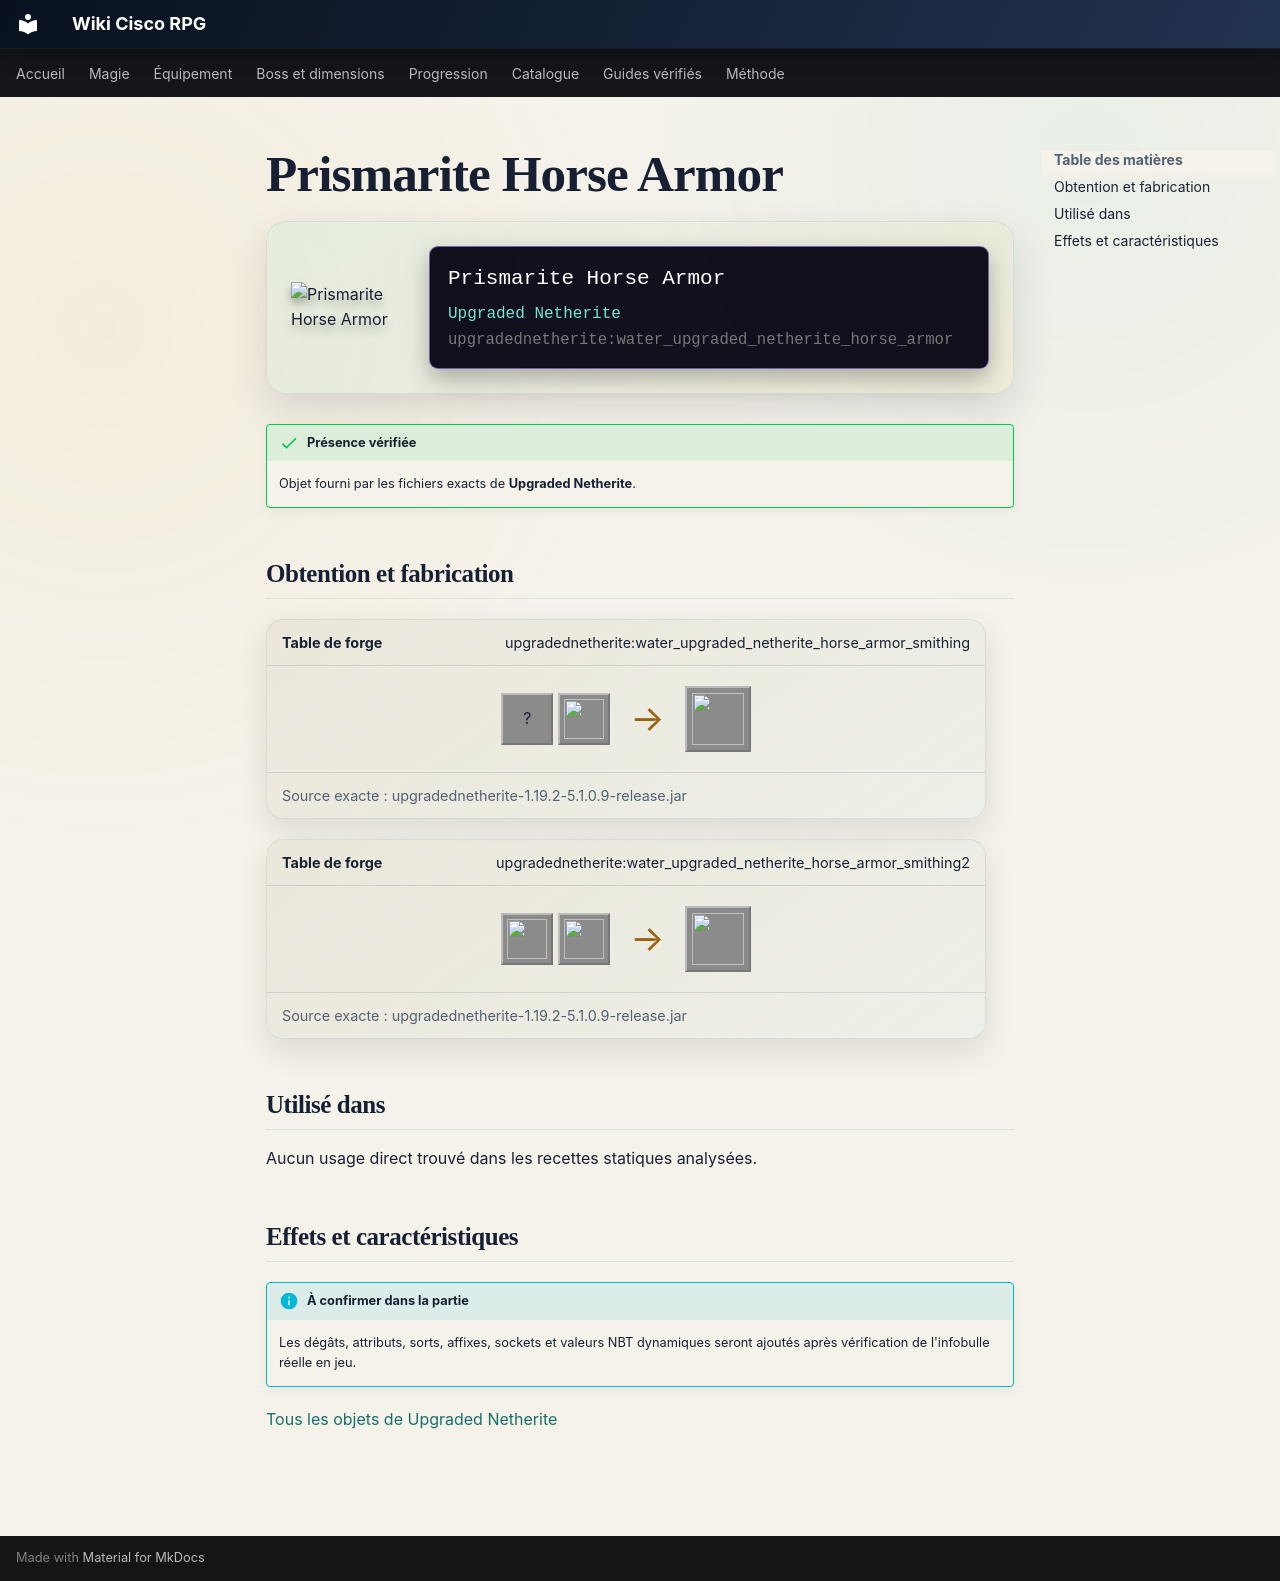

repository: Kloups-Dev/wiki-cisco-rpg · page: catalogue/objets/upgradednetherite/water_upgraded_netherite_horse_armor/index.html · generator: mkdocs

# Prismarite Horse Armor

<div class="mc-item-showcase">
<img class="mc-item-icon" src="../../../../assets/generated/items/upgradednetherite/water_upgraded_netherite_horse_armor.png" alt="Prismarite Horse Armor">
<div class="mc-tooltip-card">
<div class="mc-tooltip-card__name">Prismarite Horse Armor</div>
<div class="mc-tooltip-card__mod">Upgraded Netherite</div>
<div class="mc-tooltip-card__id">upgradednetherite:water_upgraded_netherite_horse_armor</div>
</div>
</div>

!!! success "Présence vérifiée"
    Objet fourni par les fichiers exacts de **Upgraded Netherite**.

## Obtention et fabrication

<div class="jei-recipe"><div class="jei-recipe__head"><strong>Table de forge</strong><span>upgradednetherite:water_upgraded_netherite_horse_armor_smithing</span></div><div class="jei-recipe__body"><div class="jei-inputs"><span class="jei-slot" title="Diamond Horse Armor (minecraft:diamond_horse_armor)">?</span><a class="jei-slot" href="../../../../catalogue/objets/upgradednetherite/water_upgraded_netherite_ingot/" title="Prismarite Ingot (upgradednetherite:water_upgraded_netherite_ingot)"><img src="../../../../assets/generated/items/upgradednetherite/water_upgraded_netherite_ingot.png" alt="" loading="lazy"></a></div><span class="jei-arrow">→</span><span class="jei-slot jei-slot--result"><img src="../../../../assets/generated/items/upgradednetherite/water_upgraded_netherite_horse_armor.png" alt=""></span></div><div class="jei-recipe__source">Source exacte : upgradednetherite-1.19.2-5.1.0.9-release.jar</div></div>
<div class="jei-recipe"><div class="jei-recipe__head"><strong>Table de forge</strong><span>upgradednetherite:water_upgraded_netherite_horse_armor_smithing2</span></div><div class="jei-recipe__body"><div class="jei-inputs"><a class="jei-slot" href="../../../../catalogue/objets/upgradednetherite/netherite_horse_armor/" title="Netherite Horse Armor (upgradednetherite:netherite_horse_armor)"><img src="../../../../assets/generated/items/upgradednetherite/netherite_horse_armor.png" alt="" loading="lazy"></a><a class="jei-slot" href="../../../../catalogue/objets/upgradednetherite/water_essence/" title="Prismarite Essence (upgradednetherite:water_essence)"><img src="../../../../assets/generated/items/upgradednetherite/water_essence.png" alt="" loading="lazy"></a></div><span class="jei-arrow">→</span><span class="jei-slot jei-slot--result"><img src="../../../../assets/generated/items/upgradednetherite/water_upgraded_netherite_horse_armor.png" alt=""></span></div><div class="jei-recipe__source">Source exacte : upgradednetherite-1.19.2-5.1.0.9-release.jar</div></div>

## Utilisé dans

Aucun usage direct trouvé dans les recettes statiques analysées.

## Effets et caractéristiques

!!! info "À confirmer dans la partie"
    Les dégâts, attributs, sorts, affixes, sockets et valeurs NBT dynamiques seront ajoutés après vérification de l'infobulle réelle en jeu.

[Tous les objets de Upgraded Netherite](../../../contenu/upgraded-netherite.md)
